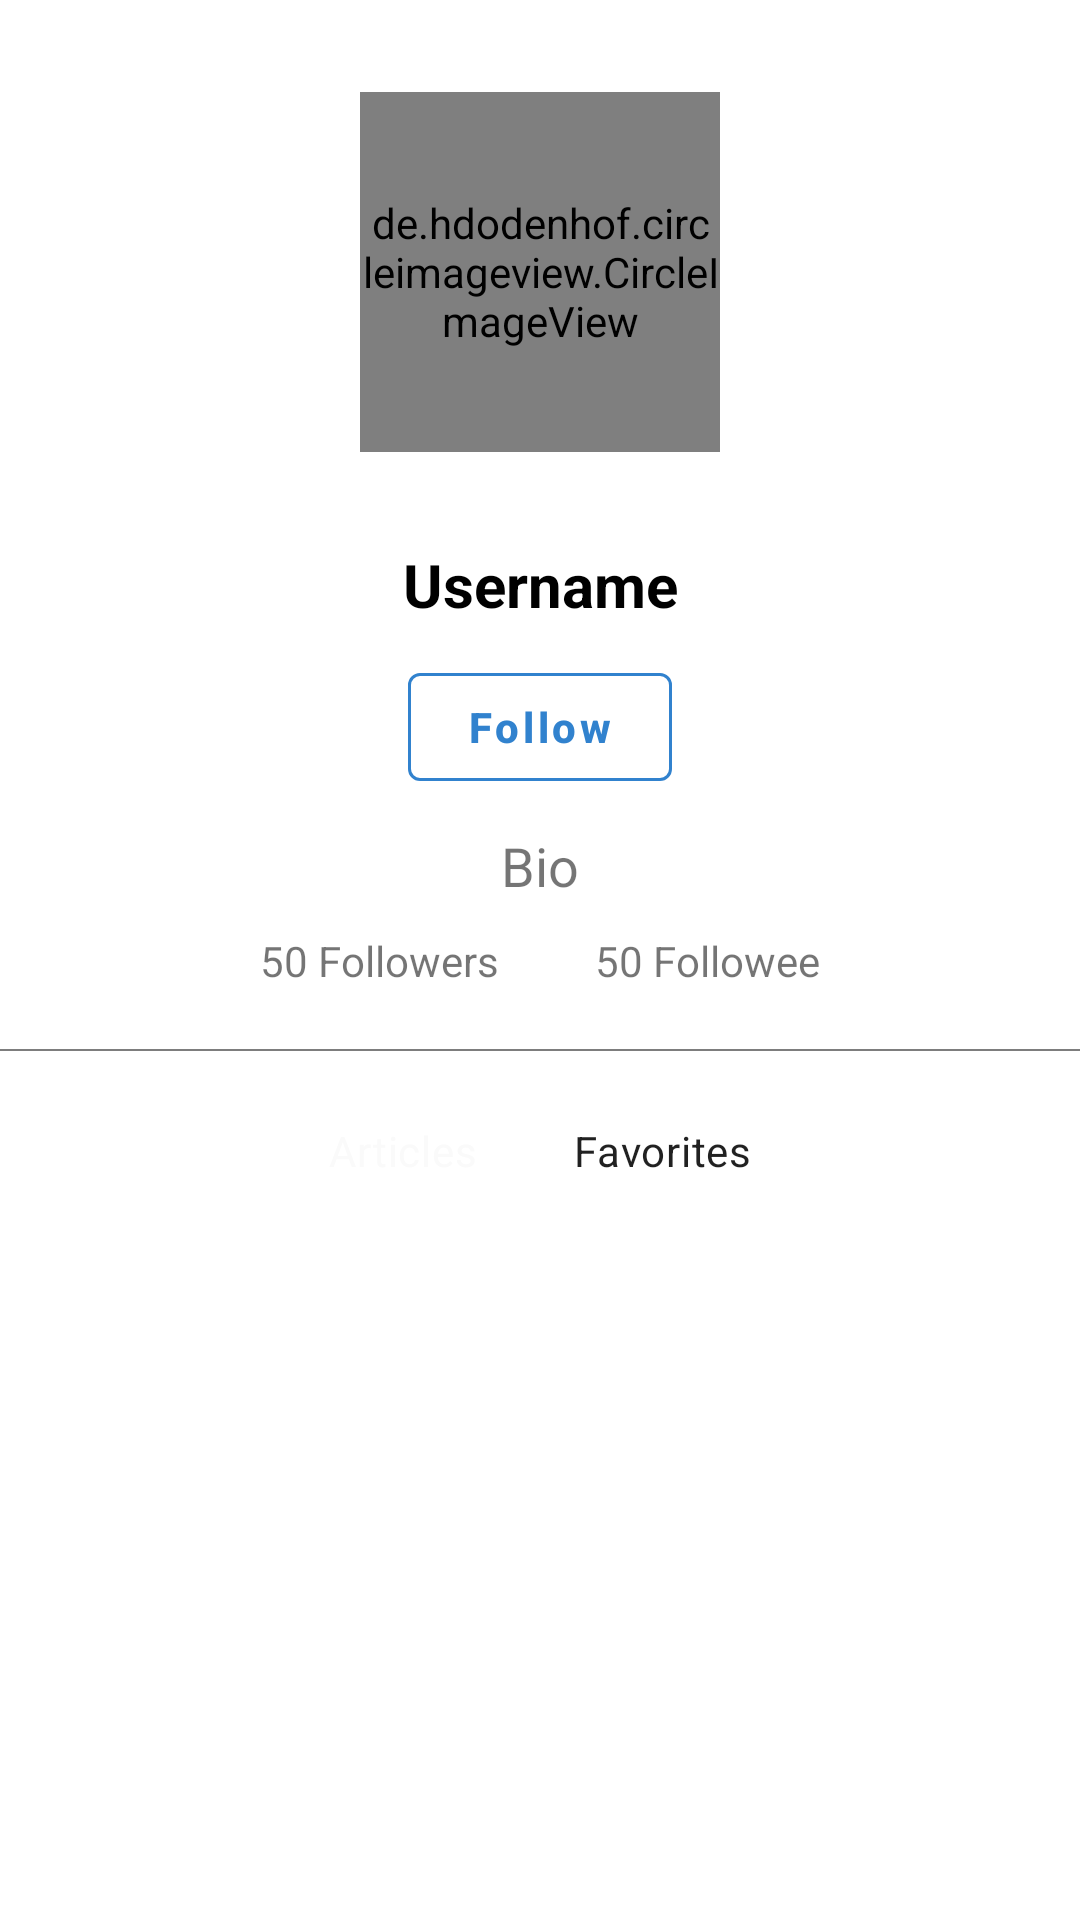

Produce the Android XML layout that renders to this screen, including the resource entries it uses.
<!-- AndroidManifest.xml: application theme Theme.OlympusBlog -->
<!-- res/layout/fragment_view_profile.xml -->
<?xml version="1.0" encoding="utf-8"?>
<androidx.core.widget.NestedScrollView xmlns:android="http://schemas.android.com/apk/res/android"
    xmlns:app="http://schemas.android.com/apk/res-auto"
    xmlns:tools="http://schemas.android.com/tools"
    android:layout_width="match_parent"
    android:layout_height="match_parent"
    android:background="#fff"
    tools:context=".ui.main.search.ViewProfileFragment">

    <androidx.constraintlayout.widget.ConstraintLayout
        android:id="@+id/constraint_layout1"
        android:layout_width="match_parent"
        android:layout_height="wrap_content">

        <View
            android:id="@+id/focusable_view"
            android:layout_width="0.5dp"
            android:layout_height="0.5dp"
            android:focusableInTouchMode="true"
            app:layout_constraintLeft_toLeftOf="parent"
            app:layout_constraintRight_toRightOf="parent"
            app:layout_constraintTop_toTopOf="parent" />

        <de.hdodenhof.circleimageview.CircleImageView
            android:id="@+id/authorImage"
            android:layout_width="120dp"
            android:layout_height="120dp"
            app:civ_border_color="@color/black"
            app:civ_border_width="0.5dp"
            app:layout_constraintBottom_toTopOf="@id/constraint_layout2"
            app:layout_constraintLeft_toLeftOf="parent"
            app:layout_constraintRight_toRightOf="parent"
            app:layout_constraintTop_toTopOf="parent" />

        <androidx.constraintlayout.widget.ConstraintLayout
            android:id="@+id/constraint_layout2"
            android:layout_width="match_parent"
            android:layout_height="wrap_content"
            android:layout_marginHorizontal="30dp"
            app:layout_constraintBottom_toTopOf="@id/chipGroup"
            app:layout_constraintLeft_toLeftOf="parent"
            app:layout_constraintRight_toRightOf="parent"
            app:layout_constraintTop_toBottomOf="@id/authorImage">

            <TextView
                android:id="@+id/authorUsername"
                android:layout_width="0dp"
                android:layout_height="wrap_content"
                android:paddingHorizontal="16dp"
                android:text="Username"
                android:textAlignment="center"
                android:textColor="@color/black"
                android:textSize="20sp"
                android:textStyle="bold"
                app:layout_constraintBottom_toTopOf="@+id/followAuthor"
                app:layout_constraintLeft_toLeftOf="parent"
                app:layout_constraintRight_toRightOf="parent"
                app:layout_constraintTop_toBottomOf="parent"
                app:layout_constraintVertical_bias=".1"
                app:layout_constraintVertical_chainStyle="packed" />

            <com.google.android.material.button.MaterialButton
                android:id="@+id/followAuthor"
                android:layout_width="wrap_content"
                android:layout_height="wrap_content"
                android:paddingHorizontal="16dp"
                android:text="Follow"
                android:layout_marginTop="10dp"
                android:textAlignment="center"
                android:textStyle="bold"
                style="@style/BlueOutlineButton"
                app:layout_constraintBottom_toTopOf="@+id/authorBio"
                app:layout_constraintLeft_toLeftOf="parent"
                app:layout_constraintRight_toRightOf="parent"
                app:layout_constraintTop_toBottomOf="@+id/authorUsername"
                app:layout_constraintVertical_bias=".1"
                app:layout_constraintVertical_chainStyle="packed" />


            <TextView
                android:id="@+id/authorBio"
                android:layout_width="0dp"
                android:layout_height="wrap_content"
                android:layout_marginTop="10dp"
                android:paddingHorizontal="16dp"
                android:text="Bio"
                android:textAlignment="center"
                android:textSize="18sp"
                app:layout_constraintBottom_toTopOf="@+id/linear"
                app:layout_constraintLeft_toLeftOf="parent"
                app:layout_constraintRight_toRightOf="parent"
                app:layout_constraintTop_toBottomOf="@+id/followAuthor" />

            <LinearLayout
                android:layout_width="wrap_content"
                android:layout_height="wrap_content"
                android:id="@+id/linear"
                app:layout_constraintTop_toBottomOf="@+id/authorBio"
                app:layout_constraintBottom_toBottomOf="parent"
                app:layout_constraintLeft_toLeftOf="parent"
                app:layout_constraintRight_toRightOf="parent"
                android:orientation="horizontal"
                android:textAlignment="center"
                android:layout_marginTop="10dp"
                >

                <TextView
                    android:id="@+id/authorFollowers"
                    android:layout_width="wrap_content"
                    android:layout_height="wrap_content"
                    android:paddingHorizontal="16dp"
                    android:text="50 Followers"
                    android:textAlignment="center"
                    android:textSize="14sp"
                    app:layout_constraintBottom_toTopOf="@+id/authorFollowee"
                    app:layout_constraintLeft_toLeftOf="parent"
                    app:layout_constraintRight_toRightOf="parent"
                    app:layout_constraintTop_toBottomOf="@+id/authorBio" />

                <TextView
                    android:id="@+id/authorFollowee"
                    android:layout_width="wrap_content"
                    android:layout_height="wrap_content"
                    android:paddingHorizontal="16dp"
                    android:text="50 Followee"
                    android:textAlignment="center"
                    android:textSize="14sp"
                    app:layout_constraintBottom_toBottomOf="parent"
                    app:layout_constraintLeft_toLeftOf="parent"
                    app:layout_constraintRight_toRightOf="parent"
                    app:layout_constraintTop_toBottomOf="@+id/authorFollowers" />

            </LinearLayout>

        </androidx.constraintlayout.widget.ConstraintLayout>

        <View
            android:id="@+id/divider"
            android:layout_width="match_parent"
            android:layout_height="0.5dp"
            android:layout_marginTop="20dp"
            android:background="@color/grey4"
            app:layout_constraintBottom_toTopOf="@id/chipGroup"
            app:layout_constraintLeft_toLeftOf="parent"
            app:layout_constraintRight_toRightOf="parent"
            app:layout_constraintTop_toBottomOf="@+id/constraint_layout2"
            />

        <com.google.android.material.chip.ChipGroup
            android:id="@+id/chipGroup"
            android:layout_width="wrap_content"
            android:layout_height="wrap_content"
            app:singleSelection="true"
            app:selectionRequired="true"
            app:layout_constraintBottom_toTopOf="@id/profileArticlesRecyclerview"
            app:layout_constraintLeft_toLeftOf="parent"
            app:layout_constraintRight_toRightOf="parent"
            app:layout_constraintTop_toBottomOf="@+id/divider"
            android:layout_marginTop="10dp"
            >

        <com.google.android.material.chip.Chip
            android:id="@+id/chipArticles"
            style="@style/Widget.MaterialComponents.Chip.Choice"
            android:layout_width="wrap_content"
            android:layout_height="wrap_content"
            android:checked="true"
            android:checkable="true"
            android:clickable="true"
            android:focusable="true"
            app:chipBackgroundColor="@color/bg_chip_state_list"
            android:text="Articles"/>

        <com.google.android.material.chip.Chip
            android:id="@+id/chipFeed"
            style="@style/Widget.MaterialComponents.Chip.Choice"
            android:layout_width="wrap_content"
            android:layout_height="wrap_content"
            android:checkable="true"
            android:clickable="true"
            android:focusable="true"
            app:chipBackgroundColor="@color/bg_chip_state_list"
            android:text="Favorites"/>

    </com.google.android.material.chip.ChipGroup>


    <androidx.recyclerview.widget.RecyclerView
        android:id="@+id/profileArticlesRecyclerview"
        android:layout_width="match_parent"
        android:layout_height="match_parent"
        app:layout_constraintBottom_toBottomOf="parent"
        app:layout_constraintLeft_toLeftOf="parent"
        app:layout_constraintRight_toRightOf="parent"
        app:layout_constraintTop_toBottomOf="@id/chipGroup"
        />


    </androidx.constraintlayout.widget.ConstraintLayout>

</androidx.core.widget.NestedScrollView>
<!-- resources referenced by this layout -->
<resources>
  <color name="black">#000</color>
  <color name="grey4">#7d7d7d</color>
  <style name="BlueOutlineButton" parent="Widget.MaterialComponents.Button.OutlinedButton">
          <item name="strokeColor">@color/blue</item>
          <item name="android:textColor">@color/blue</item>
          <item name="textAllCaps">false</item>
          <item name="rippleColor">@color/blue</item>
      </style>
  <style name="Theme.OlympusBlog" parent="Theme.MaterialComponents.Light.NoActionBar">
          
          <item name="colorPrimary">@color/colorPrimary</item>
          <item name="colorPrimaryVariant">@color/colorAccent</item>
          <item name="colorOnPrimary">@color/colorPrimaryDark</item>
          
          <item name="colorSecondary">@color/colorPrimary</item>
          <item name="colorSecondaryVariant">@color/colorAccent</item>
          <item name="colorOnSecondary">@color/black</item>
          
          <item name="android:statusBarColor" tools:targetApi="l">?attr/colorPrimaryVariant</item>
          
          <item name="md_color_button_text">@color/tealDark</item>
          <item name="colorPrimaryDark">#000</item>
          <item name="colorAccent">#333</item>
      </style>
  <color name="blue">#3182ce</color>
  <color name="colorPrimary">#FAFAFA</color>
  <color name="colorAccent">#333</color>
  <color name="colorPrimaryDark">#000</color>
  <color name="tealDark">#0094DE</color>
</resources>
